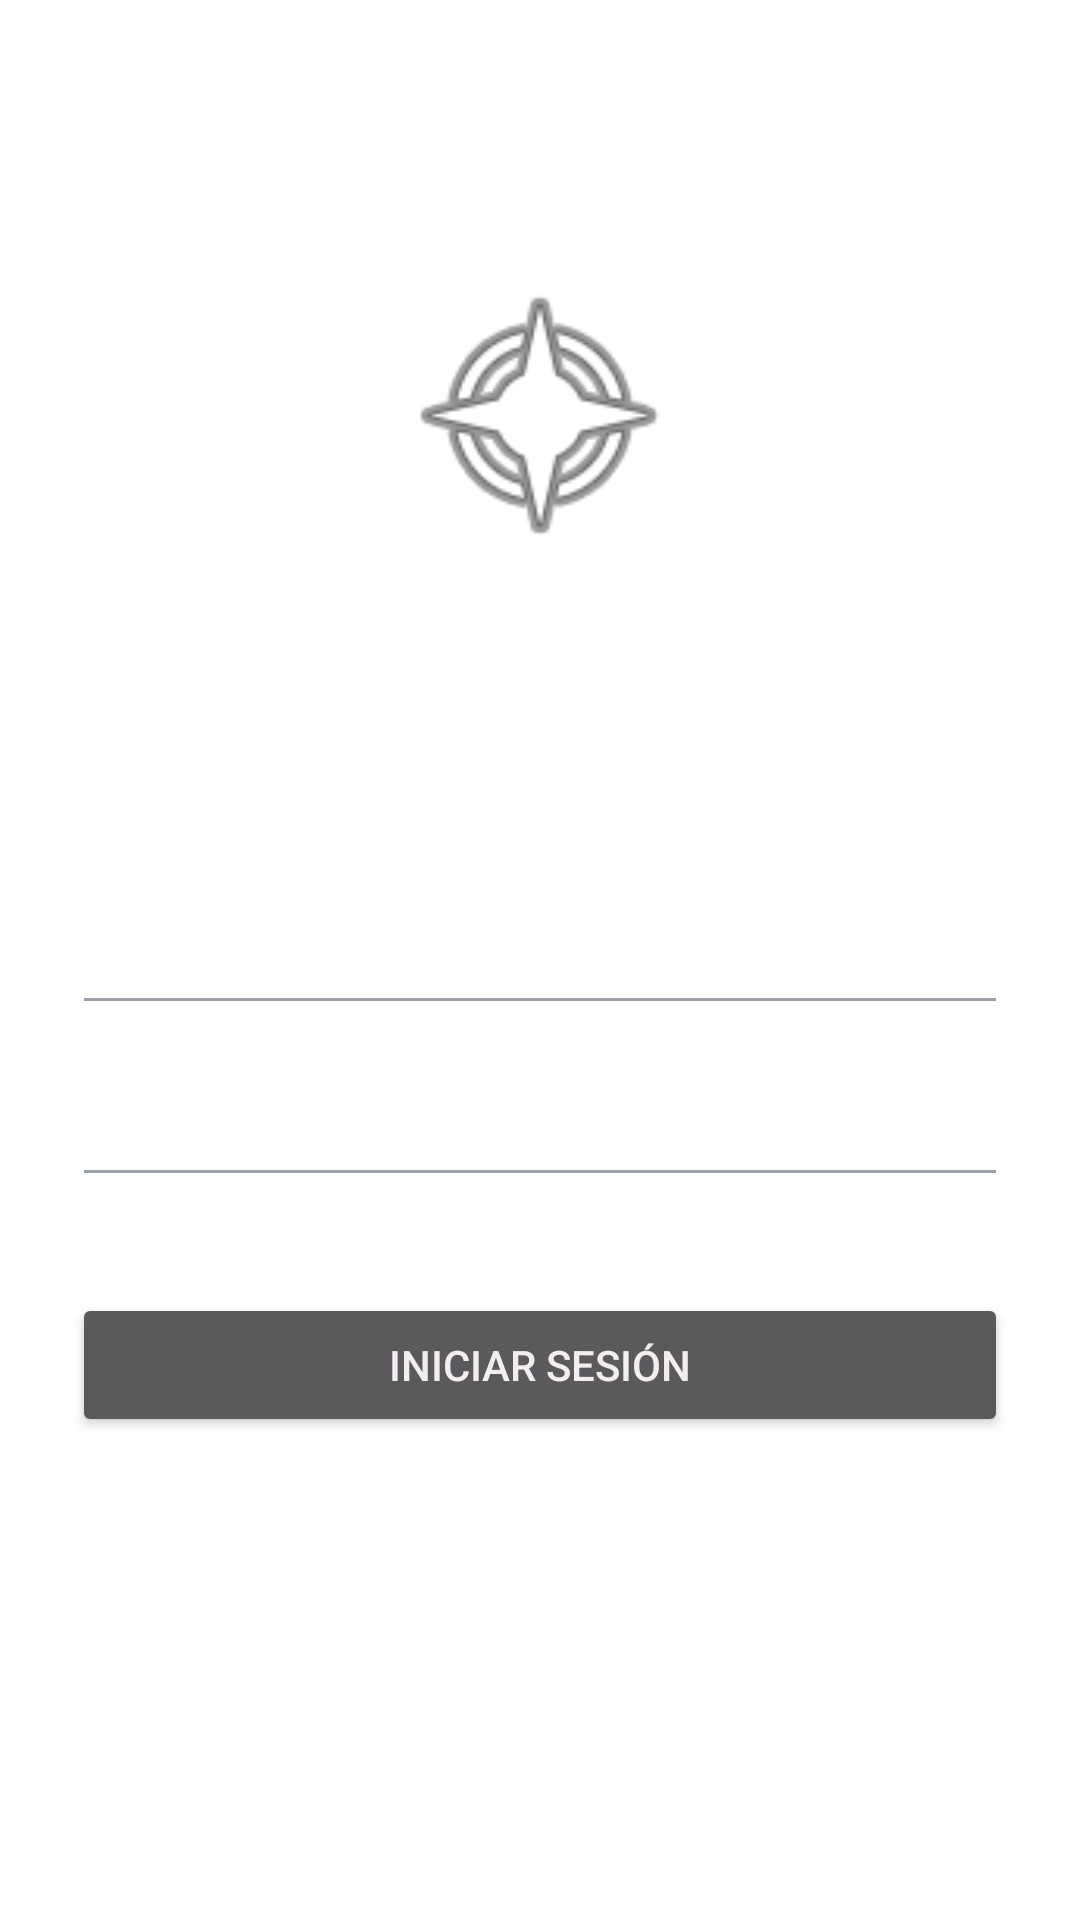

Here is an Android app screen rendered from its layout file. Give the layout XML and the strings, colors and styles it references.
<!-- AndroidManifest.xml: application theme Theme.CarryAcademy -->
<!-- res/layout/activity_login.xml -->
<?xml version="1.0" encoding="utf-8"?>
<androidx.constraintlayout.widget.ConstraintLayout
    xmlns:android="http://schemas.android.com/apk/res/android"
    xmlns:app="http://schemas.android.com/apk/res-auto"
    android:layout_width="match_parent"
    android:layout_height="match_parent"
    android:background="#FFFFFF"
    android:padding="24dp">

    <ImageView
        android:id="@+id/iv_logo_login"
        android:layout_width="100dp"
        android:layout_height="100dp"
        android:src="@android:drawable/ic_menu_compass"
        android:layout_marginTop="64dp"
        app:layout_constraintEnd_toEndOf="parent"
        app:layout_constraintStart_toStartOf="parent"
        app:layout_constraintTop_toTopOf="parent" />

    <TextView
        android:id="@+id/tv_bienvenida"
        android:layout_width="wrap_content"
        android:layout_height="wrap_content"
        android:text="¡Bienvenido de vuelta!"
        android:textSize="24sp"
        android:textStyle="bold"
        android:layout_marginTop="32dp"
        app:layout_constraintEnd_toEndOf="parent"
        app:layout_constraintStart_toStartOf="parent"
        app:layout_constraintTop_toBottomOf="@id/iv_logo_login" />

    <EditText
        android:id="@+id/et_email"
        android:layout_width="0dp"
        android:layout_height="wrap_content"
        android:hint="Correo electrónico"
        android:inputType="textEmailAddress"
        android:layout_marginTop="48dp"
        app:layout_constraintEnd_toEndOf="parent"
        app:layout_constraintStart_toStartOf="parent"
        app:layout_constraintTop_toBottomOf="@id/tv_bienvenida" />

    <EditText
        android:id="@+id/et_password"
        android:layout_width="0dp"
        android:layout_height="wrap_content"
        android:hint="Contraseña"
        android:inputType="textPassword"
        android:layout_marginTop="16dp"
        app:layout_constraintEnd_toEndOf="parent"
        app:layout_constraintStart_toStartOf="parent"
        app:layout_constraintTop_toBottomOf="@id/et_email" />

    <Button
        android:id="@+id/btn_login"
        android:layout_width="0dp"
        android:layout_height="wrap_content"
        android:text="Iniciar Sesión"
        android:layout_marginTop="32dp"
        app:layout_constraintEnd_toEndOf="parent"
        app:layout_constraintStart_toStartOf="parent"
        app:layout_constraintTop_toBottomOf="@id/et_password" />

</androidx.constraintlayout.widget.ConstraintLayout>
<!-- resources referenced by this layout -->
<resources>
  <style name="Theme.CarryAcademy" parent="Theme.MaterialComponents.NoActionBar">
          <item name="colorPrimary">@color/rojo_primario</item>
          <item name="colorPrimaryVariant">@color/rojo_profundo</item>
          <item name="colorOnPrimary">@color/texto_principal</item>
          <item name="colorSecondary">@color/rojo_suave</item>
          <item name="android:colorBackground">@color/fondo_oscuro</item>
          <item name="android:windowBackground">@color/fondo_oscuro</item>
          <item name="android:statusBarColor">@color/rojo_profundo</item>
          <item name="android:navigationBarColor">@color/fondo_oscuro</item>
          <item name="android:textColorPrimary">@color/texto_principal</item>
          <item name="android:textColorSecondary">@color/texto_secundario</item>
          <item name="android:windowAnimationStyle">@style/AnimacionesActividad</item>
      </style>
  <color name="rojo_primario">#D64550</color>
  <color name="rojo_profundo">#A32E39</color>
  <color name="texto_principal">#F2EEEE</color>
  <color name="rojo_suave">#F0A6AB</color>
  <color name="fondo_oscuro">#131314</color>
  <color name="texto_secundario">#9BA0A6</color>
  <style name="AnimacionesActividad">
          <item name="android:activityOpenEnterAnimation">@anim/slide_in_right</item>
          <item name="android:activityOpenExitAnimation">@anim/slide_out_left</item>
          <item name="android:activityCloseEnterAnimation">@anim/slide_in_left</item>
          <item name="android:activityCloseExitAnimation">@anim/slide_out_right</item>
      </style>
</resources>
